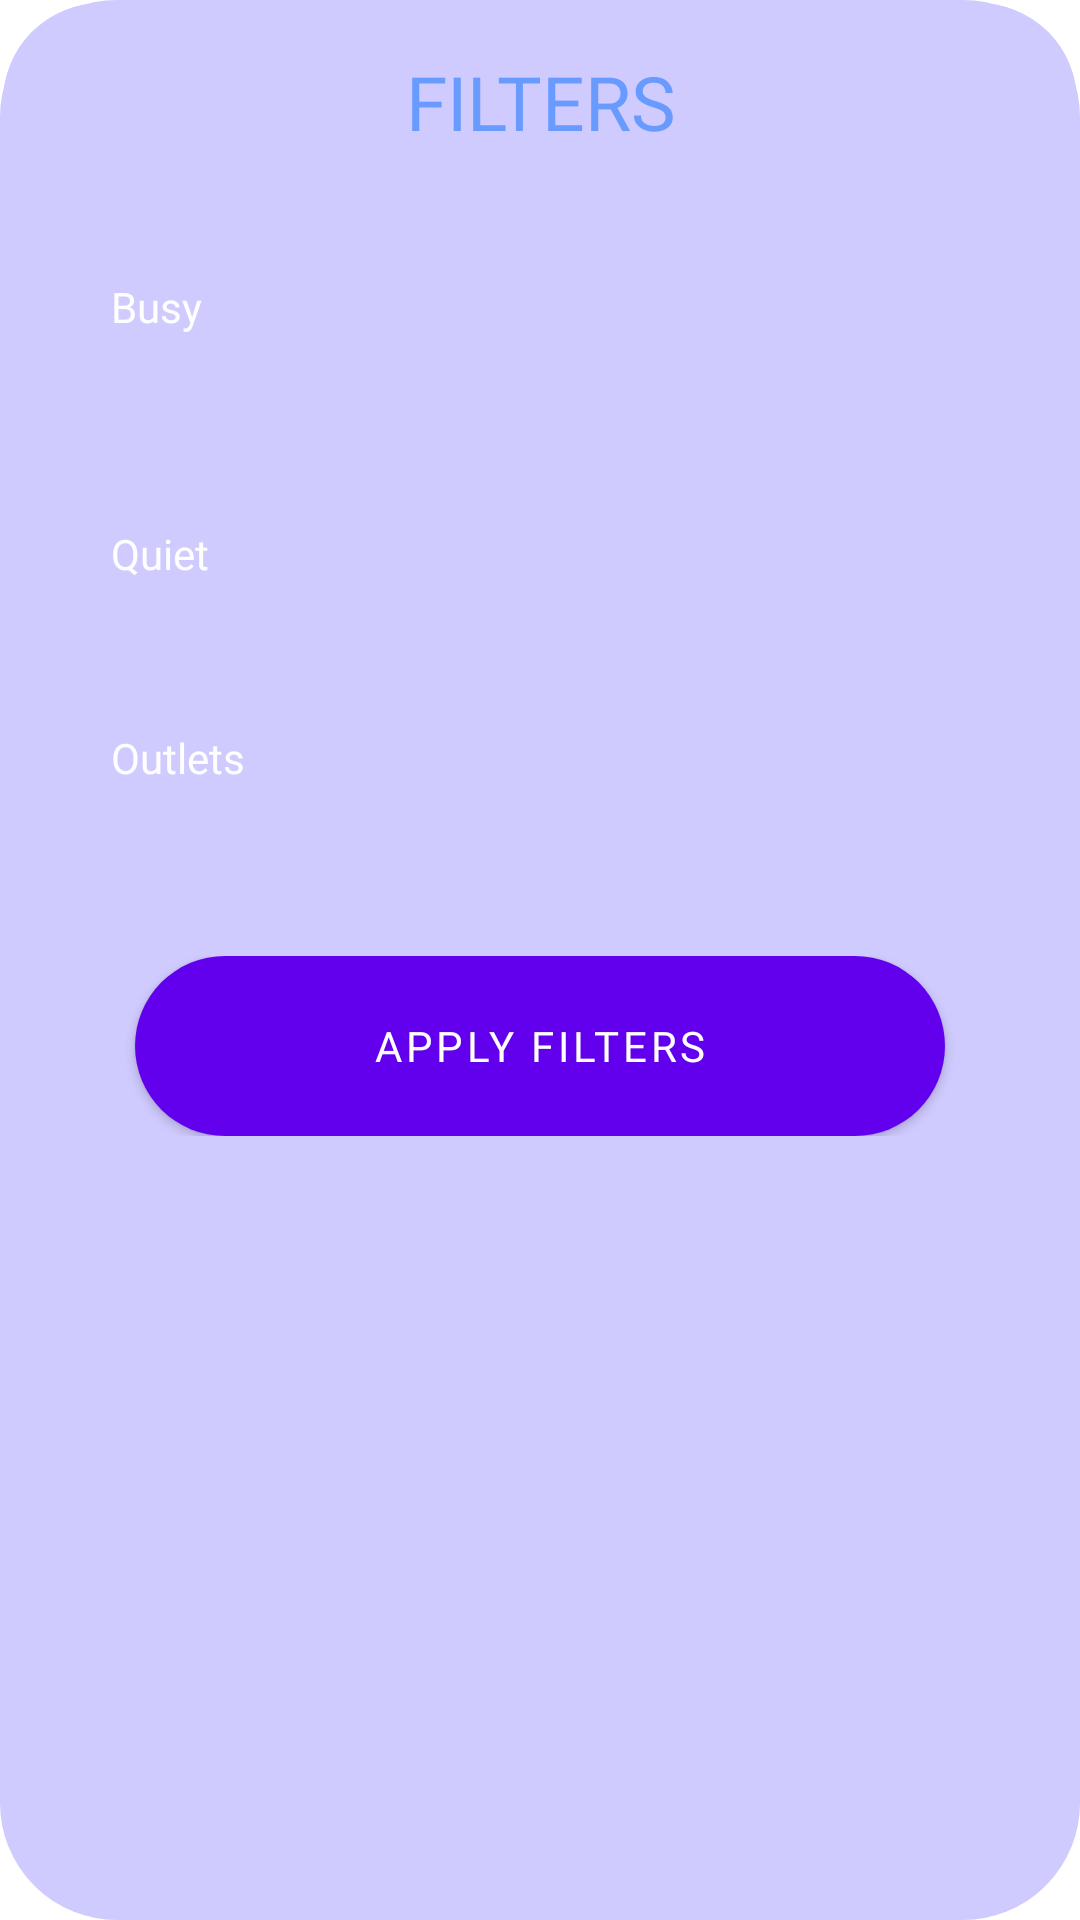

Here is an Android app screen rendered from its layout file. Give the layout XML and the strings, colors and styles it references.
<!-- AndroidManifest.xml: application theme Theme.StudySpotApplication -->
<!-- res/layout/bottom_sheet.xml -->
<?xml version="1.0" encoding="utf-8"?>
<RelativeLayout xmlns:android="http://schemas.android.com/apk/res/android"
    android:id="@+id/transparent_panel_hud"
    android:layout_width="fill_parent"
    android:layout_height="wrap_content"
    android:orientation="horizontal"
    android:background="@drawable/rounded_edges"
    android:backgroundTint="#D0CBFF">
    <LinearLayout
        android:id="@+id/filter_layout"
        android:layout_width="match_parent"
        android:layout_height="wrap_content"
        android:background="@drawable/rounded_edges"
        android:backgroundTint="#D0CBFF"
        android:gravity="center_horizontal"
        android:orientation="vertical"
        android:padding="16dp">

        <TextView
            android:layout_width="wrap_content"
            android:layout_height="wrap_content"
            android:gravity="center_horizontal"
            android:text="@string/filters"
            android:textSize="25sp"
            android:textColor="#699AFD"
            android:textAllCaps="true"
            android:fontFamily="@font/mochiypoponeregular"></TextView>/>
    </LinearLayout>

    <LinearLayout
        android:id="@+id/button_layout"
        android:layout_width="wrap_content"
        android:layout_height="wrap_content"
        android:layout_below="@+id/filter_layout"
        android:gravity="center_vertical"
        android:orientation="vertical"
        android:padding="16dp">

        <RadioButton
            android:id="@+id/filter_1"
            style="@style/radionbutton"
            android:layout_width="wrap_content"
            android:layout_height="wrap_content"
            android:layout_margin="10dp"
            android:gravity="left"
            android:text="@string/busy"
            android:textColor="#FEFEFE"
            android:fontFamily="@font/mochiypoponeregular"/>

        <RadioButton
            android:id="@+id/filter_2"
            style="@style/radionbutton"
            android:layout_width="wrap_content"
            android:layout_height="wrap_content"
            android:layout_margin="10dp"
            android:text="@string/quiet"
            android:textColor="#FEFEFE"
            android:fontFamily="@font/mochiypoponeregular"/>

        <RadioButton
            android:id="@+id/filter_3"
            style="@style/radionbutton"

            android:layout_width="wrap_content"
            android:layout_height="wrap_content"
            android:layout_margin="10dp"
            android:text="@string/outlets"
            android:textColor="#FEFEFE"

            android:fontFamily="@font/mochiypoponeregular"/>


    </LinearLayout>

    <LinearLayout
        android:layout_below="@+id/button_layout"
        android:layout_width="match_parent"
        android:layout_height="wrap_content"
        android:gravity="center_horizontal"
        android:orientation="vertical"
        android:padding="16dp">

        <Button
            android:id="@+id/apply_filters"
            android:layout_width="wrap_content"
            android:layout_height="wrap_content"
            android:background="@drawable/dark_blue_oval"
            android:backgroundTint="#699AFD"
            android:text="@string/apply_filters"
            android:textColor="#FEFEFE"
            android:fontFamily="@font/mochiypoponeregular"/>
    </LinearLayout>
</RelativeLayout>
<!-- resources referenced by this layout -->
<resources>
  <!-- drawable dark_blue_oval (drawable) -->
  <?xml version="1.0" encoding="utf-8"?>
  <shape xmlns:android="http://schemas.android.com/apk/res/android"
      android:shape="rectangle" >
  
      <corners
          android:bottomLeftRadius="30dp"
          android:bottomRightRadius="30dp"
          android:radius="60dp"
          android:topLeftRadius="30dp"
          android:topRightRadius="30dp" />
  
      <solid android:color="#699AFD" />
  
      <padding
          android:bottom="0dp"
          android:left="0dp"
          android:right="0dp"
          android:top="0dp" />
  
      <size
          android:height="60dp"
          android:width="270dp" />
  
  </shape>
  <!-- drawable rounded_edges (drawable) -->
  <?xml version="1.0" encoding="utf-8"?>
      <shape xmlns:android="http://schemas.android.com/apk/res/android">
          <solid android:color="#ffffffff"/>
  
          <stroke android:width="4dp"
              android:color="#ff000000"
              />
  
          <padding android:left="1dp"
              android:top="1dp"
              android:right="1dp"
              android:bottom="1dp"
              />
  
          <corners android:bottomRightRadius="37dp" android:bottomLeftRadius="37dp"
              android:topLeftRadius="37dp" android:topRightRadius="37dp"/>
      </shape>
  <string name="apply_filters">Apply Filters</string>
  <string name="busy">\t Busy</string>
  <string name="filters">Filters</string>
  <string name="outlets">\t Outlets</string>
  <string name="quiet">\t Quiet</string>
  <style name="radionbutton" parent="Base.Widget.AppCompat.CompoundButton.RadioButton">
          <item name="android:button">@drawable/radiobutton_drawable</item>
          <item name="android:windowIsTranslucent">true</item>
          <item name="android:windowBackground">@android:color/transparent</item>
          <item name="android:windowContentOverlay">@null</item>
          <item name="android:windowNoTitle">true</item>
          <item name="android:windowIsFloating">false</item>
          <item name="android:backgroundDimEnabled">true</item>
      </style>
  <style name="Theme.StudySpotApplication" parent="Theme.MaterialComponents.DayNight.DarkActionBar">
          
          <item name="colorPrimary">@color/purple_500</item>
          <item name="colorPrimaryVariant">@color/purple_700</item>
          <item name="colorOnPrimary">@color/white</item>
          
          <item name="colorSecondary">@color/teal_200</item>
          <item name="colorSecondaryVariant">@color/teal_700</item>
          <item name="colorOnSecondary">@color/black</item>
          
          <item name="android:statusBarColor">?attr/colorPrimaryVariant</item>
          
      </style>
  <color name="purple_500">#FF6200EE</color>
  <color name="purple_700">#FF3700B3</color>
  <color name="white">#FFFFFFFF</color>
  <color name="teal_200">#FF03DAC5</color>
  <color name="teal_700">#FF018786</color>
  <color name="black">#FF000000</color>
</resources>
